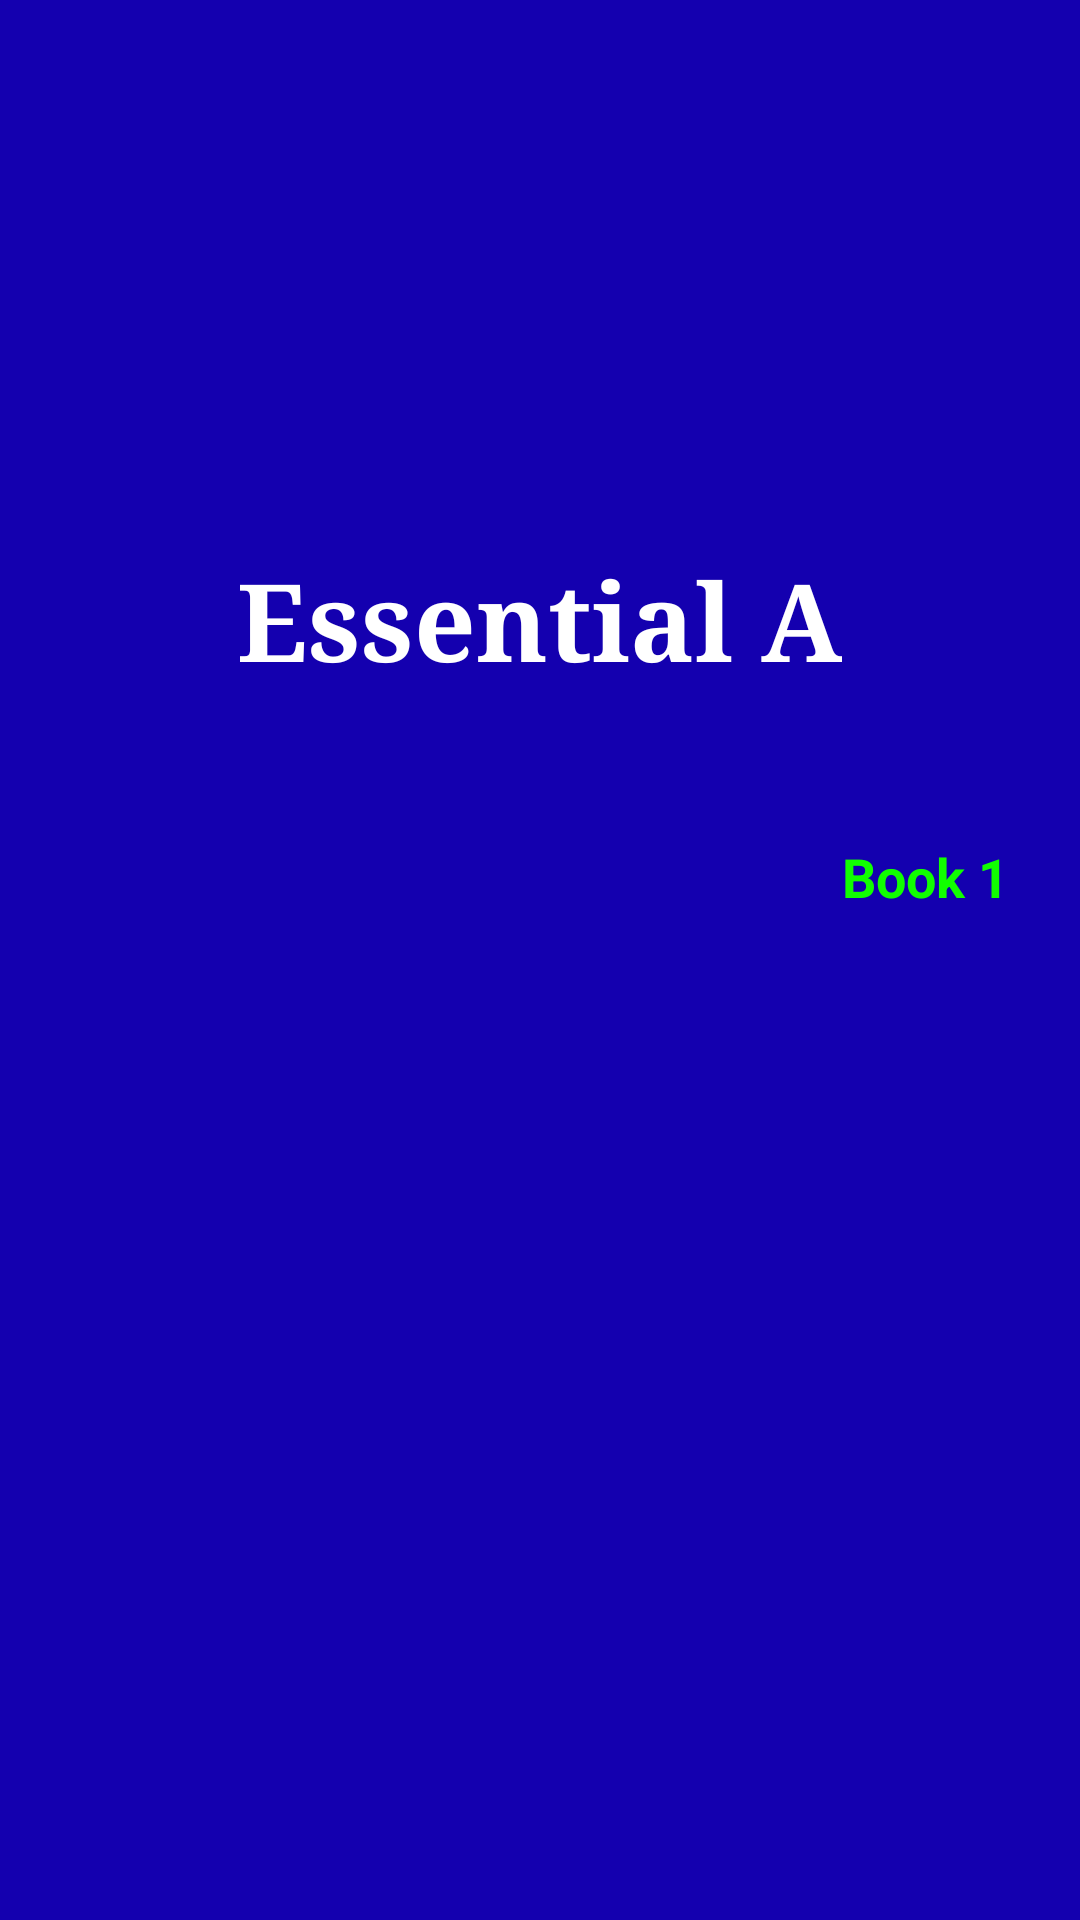

Produce the Android XML layout that renders to this screen, including the resource entries it uses.
<!-- AndroidManifest.xml: application theme AppTheme -->
<!-- res/layout/activity_leve1.xml -->
<?xml version="1.0" encoding="utf-8"?>
<RelativeLayout
    xmlns:android="http://schemas.android.com/apk/res/android"
    xmlns:tools="http://schemas.android.com/tools"
    android:id="@+id/activity_main"
    android:layout_width="match_parent"
    android:layout_height="match_parent"
    android:paddingLeft="@dimen/activity_horizontal_margin"
    android:paddingRight="@dimen/activity_horizontal_margin"
    android:paddingTop="@dimen/activity_vertical_margin"
    android:paddingBottom="@dimen/activity_vertical_margin"
    android:background="#1400af"
    >

    <TextView
        android:text="Essential A"
        android:layout_width="wrap_content"
        android:layout_height="wrap_content"
        android:layout_alignParentTop="true"
        android:layout_centerHorizontal="true"
        android:layout_marginTop="182dp"
        android:id="@+id/textView"
        android:textSize="36sp"
        android:typeface="serif"
        android:textColor="#ffffff"
        android:textStyle="bold"
        />

    <TextView
        android:text="Book 1"
        android:layout_width="wrap_content"
        android:layout_height="wrap_content"
        android:layout_below="@+id/textView"
        android:layout_toEndOf="@+id/textView"
        android:layout_marginTop="49dp"
        android:id="@+id/textView2"
        android:textSize="18sp"
        android:textColor="#11ff00"
        android:textStyle="bold"/>
</RelativeLayout>
<!-- resources referenced by this layout -->
<resources>
  <style name="AppTheme" parent="Theme.AppCompat.Light.DarkActionBar">
          
          <item name="colorPrimary">@color/colorPrimary</item>
          <item name="colorPrimaryDark">@color/colorPrimaryDark</item>
          <item name="colorAccent">@color/colorAccent</item>
      </style>
  <color name="colorPrimary">#3F51B5</color>
  <color name="colorPrimaryDark">#303F9F</color>
  <color name="colorAccent">#FF4081</color>
</resources>
